Run: headless pygame with SDL's dummy video driver; simulated clock (each Clock.tick advances the game by its frame time, no real sleeping); random seed 0; keys injected as events and as key.get_pressed() state; mouse plan: one left click at the window centre at the start of phase 2, then a move to the lower-right quarter at the start of phase 3.
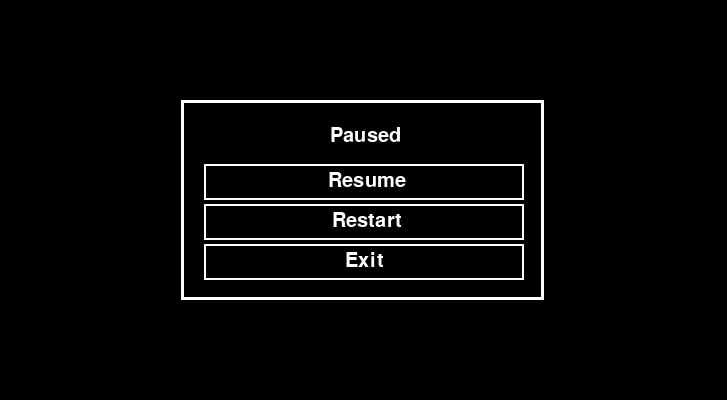
Frame 1 of 4 · flips 1–60 · no input
Frame 2 of 4 · flips 61–180 · clicked the window centre · tapped SPACE, RETURN · held RIGHT (→), D · screen unchanged from frame 1, image omitted
Frame 3 of 4 · flips 181–300 · moved the mouse to the lower-right quarter · held DOWN (↓), S · screen unchanged from frame 2, image omitted
Frame 4 of 4 · flips 301–420 · held LEFT (←), A, UP (↑), W · screen unchanged from frame 3, image omitted

The pygame program that drew these frames:

import pygame

pygame.init()
WIDTH, HEIGHT = 727, 400
LANGUAGES = ['EN', 'RU']
FONT = pygame.font.Font(None, 30)
language = 0


class PauseMenu:
    def __init__(self):
        global language
        self.language = language

    def render(self, screen):
        pygame.draw.rect(screen, 'white', (WIDTH // 4, HEIGHT // 4, WIDTH // 2, HEIGHT // 2), width=3)
        if LANGUAGES[self.language] == 'EN':
            pause_text = "Paused"
            exit_text = "Exit"
            restart_text = "Restart"
            resume_text = "Resume"
            exit_coef = 5
            resume_coef = 0.5
        else:
            pause_text = "Пауза"
            exit_text = "Выйти"
            restart_text = "Заново"
            resume_text = "Продолжить"
            exit_coef = 2
            resume_coef = -2
        pause = FONT.render(pause_text, True, 'white')
        screen.blit(pause, (WIDTH // 11 * 5, WIDTH // 6 + 5))
        pygame.draw.rect(screen, 'white', (WIDTH // 12 * 3.4, HEIGHT * 0.3727 + 15, WIDTH // 9 * 4, HEIGHT // 10 - 4),
                         width=2)
        resume = FONT.render(resume_text, True, 'white')
        screen.blit(resume,
                    (WIDTH // 12 * 3.5 + WIDTH // 8 + 25 + resume_coef * len(resume_text), HEIGHT * 0.3727 + 22))
        pygame.draw.rect(screen, 'white',
                         (WIDTH // 12 * 3.4, HEIGHT * 0.4727 + 15, WIDTH // 9 * 4, HEIGHT // 10 - 4), width=2)
        restart = FONT.render(restart_text, True, 'white')
        screen.blit(restart, (WIDTH // 12 * 3.5 + WIDTH // 8 + 25 + len(restart_text), HEIGHT * 0.4727 + 22))
        pygame.draw.rect(screen, 'white',
                         (WIDTH // 12 * 3.4, HEIGHT * 0.5727 + 15, WIDTH // 9 * 4, HEIGHT // 10 - 4), width=2)
        exit_surface = FONT.render(exit_text, True, 'white')
        screen.blit(exit_surface,
                    (WIDTH // 12 * 3.5 + WIDTH // 8 + 25 + exit_coef * len(exit_text), HEIGHT * 0.5727 + 22))

    def click_check(self, x, y):
        global running
        if (WIDTH // 12 * 3.5 < x < WIDTH // 12 * 3.5 + WIDTH // 9 * 4 and
                HEIGHT * 0.3727 + 15 < y < HEIGHT * 0.3727 + 15 + HEIGHT // 10 - 4):
            # continue
            pass
        elif (WIDTH // 12 * 3.5 < x < WIDTH // 12 * 3.5 + WIDTH // 9 * 4 and
              HEIGHT * 0.4727 + 15 < y < HEIGHT * 0.4727 + 15 + HEIGHT // 10 - 4):
            # restart
            pass
        elif (WIDTH // 12 * 3.5 < x < WIDTH // 12 * 3.5 + WIDTH // 9 * 4 and
              HEIGHT * 0.5727 + 15 < y < HEIGHT * 0.5727 + 15 + HEIGHT // 10 - 4):
            running = False


if __name__ == '__main__':
    pygame.display.set_caption('pause')
    size = WIDTH, HEIGHT
    main_screen = pygame.display.set_mode(size)
    main_screen.fill('black')
    running = True
    clock = pygame.time.Clock()
    FPS = 60
    menu = PauseMenu()
    while running:
        for event in pygame.event.get():
            if event.type == pygame.QUIT:
                running = False
            if event.type == pygame.MOUSEBUTTONDOWN:
                event_x, event_y = event.pos
                menu.click_check(event_x, event_y)
        clock.tick(FPS)
        main_screen.fill('black')
        menu.render(main_screen)
        pygame.display.flip()
